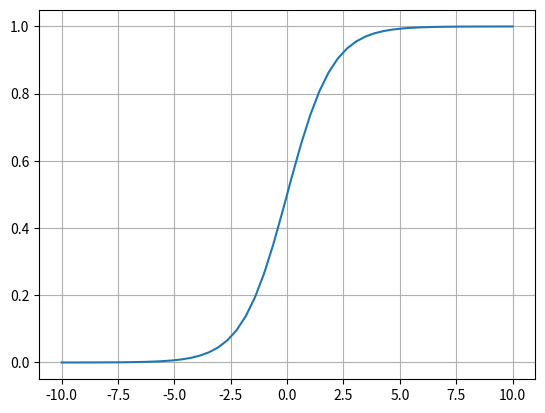

This figure's Python source:
"""
@version: 2.0.0
[redacted]
@license: Apache Licence 
@file: tensor05.py
@time: 2018/6/14 17:34

                       .::::.
                     .::::::::.
                    :::::::::::
                ..:::::::::::'
             '::::::::::::'
                .::::::::::
           '::::::::::::::..
                ..::::::::::::.
             ``::::::::::::::::
               ::::``:::::::::'        .:::.              
              ::::'   ':::::'       .::::::::.
            .::::'      ::::     .:::::::'::::.
           .:::'       :::::  .:::::::::' ':::::.
          .::'        :::::.:::::::::'      ':::::.
         .::'         ::::::::::::::'         ``::::.
     ...:::           ::::::::::::'              ``::.
    ```` ':.          ':::::::::'                  ::::..
                       '.:::::'                    ':'````..
"""
import matplotlib.pyplot as plt
import numpy as np


x=np.linspace(-10,10)
y=1/(1+np.exp(-x))

plt.plot(x,y)
plt.grid()
plt.show()